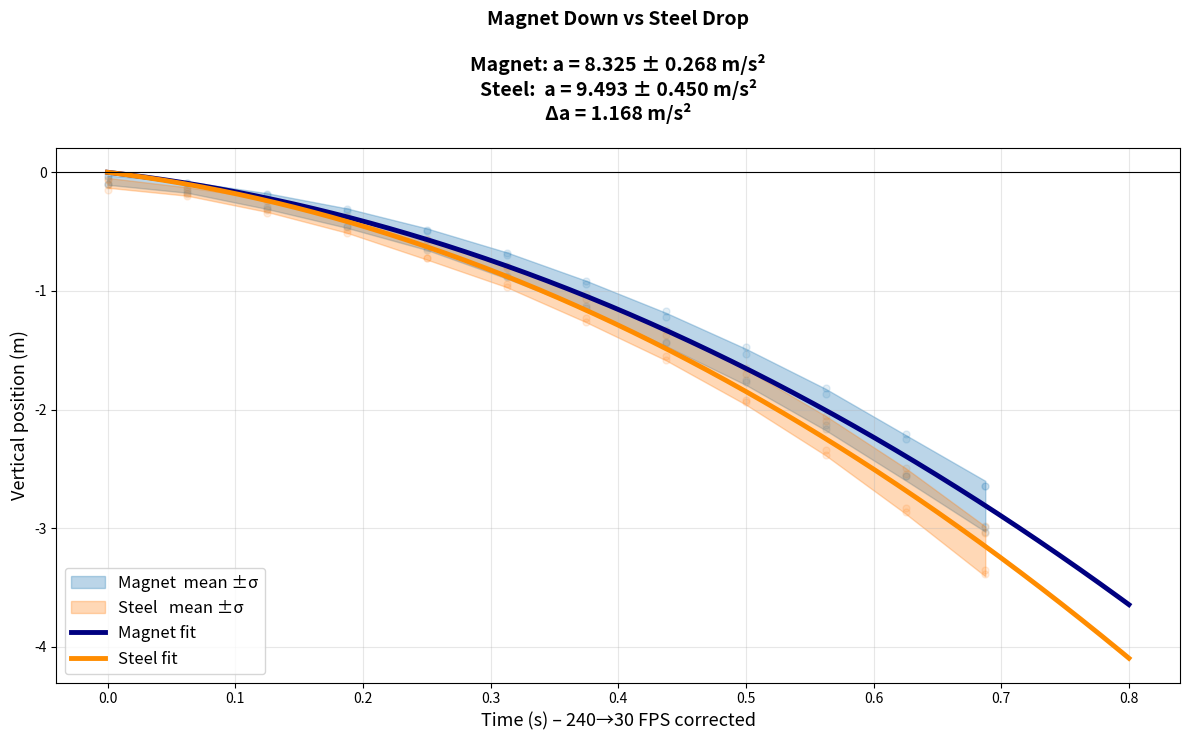

Write Python code to recreate this figure.
import numpy as np
import matplotlib.pyplot as plt
from scipy.optimize import curve_fit

# =========================================================
FPS_RECORDED = 240.0
FPS_PLAYBACK = 30.0
TIME_SCALE = FPS_PLAYBACK / FPS_RECORDED   # 0.125
# =========================================================

DATA = r"""Magnet
t	x	y	t	x	y	t	x	y	t	x	y
0.00E+00	-2.58E-01	-9.60E-02	0.00E+00	-2.66E-01	-3.69E-02	0.00E+00	-2.51E-01	-1.03E-01	0.00E+00	-2.57E-01	-2.94E-02
5.00E-01	-2.58E-01	-1.62E-01	5.00E-01	-2.58E-01	-8.86E-02	5.00E-01	-2.51E-01	-1.77E-01	5.00E-01	-2.57E-01	-8.82E-02
1.00E+00	-2.58E-01	-2.95E-01	1.00E+00	-2.51E-01	-1.85E-01	1.00E+00	-2.44E-01	-3.10E-01	1.00E+00	-2.57E-01	-1.91E-01
1.50E+00	-2.58E-01	-4.50E-01	1.50E+00	-2.51E-01	-3.10E-01	1.50E+00	-2.51E-01	-4.65E-01	1.50E+00	-2.57E-01	-3.23E-01
2.00E+00	-2.58E-01	-6.35E-01	2.00E+00	-2.51E-01	-4.87E-01	2.00E+00	-2.36E-01	-6.57E-01	2.00E+00	-2.57E-01	-4.92E-01
2.50E+00	-2.58E-01	-8.71E-01	2.50E+00	-2.44E-01	-6.79E-01	2.50E+00	-2.21E-01	-8.86E-01	2.50E+00	-2.57E-01	-6.98E-01
3.00E+00	-2.58E-01	-1.13E+00	3.00E+00	-2.29E-01	-9.15E-01	3.00E+00	-2.07E-01	-1.14E+00	3.00E+00	-2.57E-01	-9.40E-01
3.50E+00	-2.58E-01	-1.44E+00	3.50E+00	-2.14E-01	-1.17E+00	3.50E+00	-1.99E-01	-1.43E+00	3.50E+00	-2.64E-01	-1.22E+00
4.00E+00	-2.51E-01	-1.77E+00	4.00E+00	-2.07E-01	-1.47E+00	4.00E+00	-1.77E-01	-1.75E+00	4.00E+00	-2.72E-01	-1.53E+00
4.50E+00	-2.51E-01	-2.16E+00	4.50E+00	-1.92E-01	-1.82E+00	4.50E+00	-1.62E-01	-2.13E+00	4.50E+00	-2.64E-01	-1.87E+00
5.00E+00	-2.51E-01	-2.56E+00	5.00E+00	-1.77E-01	-2.21E+00	5.00E+00	-1.48E-01	-2.56E+00	5.00E+00	-2.64E-01	-2.25E+00
5.50E+00	-2.58E-01	-2.99E+00	5.50E+00	-1.70E-01	-2.64E+00	5.50E+00	-1.40E-01	-3.03E+00	5.50E+00	-2.72E-01	-2.64E+00
Steel
t	x	y	t	x	y	t	x	y	t	x	y
0.00E+00	2.95E-01	-1.11E-01	0.00E+00	2.95E-01	-6.64E-02	0.00E+00	2.88E-01	-1.48E-01	0.00E+00	3.01E-01	-5.88E-02
5.00E-01	2.95E-01	-1.85E-01	5.00E-01	2.88E-01	-1.25E-01	5.00E-01	2.95E-01	-1.99E-01	5.00E-01	2.94E-01	-1.40E-01
1.00E+00	2.80E-01	-3.17E-01	1.00E+00	2.80E-01	-2.29E-01	1.00E+00	2.80E-01	-3.40E-01	1.00E+00	2.86E-01	-2.42E-01
1.50E+00	2.73E-01	-4.87E-01	1.50E+00	2.73E-01	-3.69E-01	1.50E+00	2.73E-01	-5.09E-01	1.50E+00	2.72E-01	-3.97E-01
2.00E+00	2.58E-01	-7.23E-01	2.00E+00	2.66E-01	-5.68E-01	2.00E+00	2.66E-01	-7.23E-01	2.00E+00	2.64E-01	-5.66E-01
2.50E+00	2.51E-01	-9.45E-01	2.50E+00	2.58E-01	-7.90E-01	2.50E+00	2.51E-01	-9.67E-01	2.50E+00	2.50E-01	-8.08E-01
3.00E+00	2.36E-01	-1.23E+00	3.00E+00	2.44E-01	-1.03E+00	3.00E+00	2.29E-01	-1.26E+00	3.00E+00	2.35E-01	-1.07E+00
3.50E+00	2.29E-01	-1.55E+00	3.50E+00	2.29E-01	-1.33E+00	3.50E+00	2.21E-01	-1.58E+00	3.50E+00	2.28E-01	-1.37E+00
4.00E+00	2.14E-01	-1.92E+00	4.00E+00	2.14E-01	-1.65E+00	4.00E+00	2.07E-01	-1.94E+00	4.00E+00	2.20E-01	-1.70E+00
4.50E+00	2.07E-01	-2.34E+00	4.50E+00	2.07E-01	-2.05E+00	4.50E+00	1.99E-01	-2.38E+00	4.50E+00	2.06E-01	-2.10E+00
5.00E+00	1.92E-01	-2.83E+00	5.00E+00	1.92E-01	-2.49E+00	5.00E+00	1.85E-01	-2.86E+00	5.00E+00	1.91E-01	-2.54E+00
5.50E+00	1.77E-01	-3.35E+00	5.50E+00	1.77E-01	-2.98E+00	5.50E+00	1.70E-01	-3.39E+00	5.50E+00	1.76E-01	-3.04E+00
"""

# ==================== Robust parser ====================
def parse_trials(lines):
    trials = [[] for _ in range(4)]
    for line in lines:
        tokens = line.replace('\t', ' ').split()
        if len(tokens) < 12: continue
        for i in range(4):
            try:
                t = float(tokens[3*i])
                y = float(tokens[3*i + 2])
                trials[i].append((t, y))
            except ValueError:
                continue
    processed = []
    for raw in trials:
        if len(raw) < 5: continue
        t_raw, y_raw = zip(*raw)
        t = np.array(t_raw) * TIME_SCALE
        y = np.array(y_raw)
        processed.append({'t': t, 'y': y})
    return processed

all_lines = [l for l in DATA.split('\n') if l.strip()]
mag_trials   = parse_trials(all_lines[2:all_lines.index('Steel')])
steel_trials = parse_trials(all_lines[all_lines.index('Steel')+2:])

# ==================== Averaging ====================
def average_trials(trials):
    all_t = np.sort(np.unique(np.concatenate([tr['t'] for tr in trials])))
    y_vals = np.array([np.interp(all_t, tr['t'], tr['y']) for tr in trials])
    return all_t, np.median(y_vals, axis=0), np.std(y_vals, axis=0, ddof=1)

tM, yM_mean, yM_std = average_trials(mag_trials)
tS, yS_mean, yS_std = average_trials(steel_trials)

# ==================== Nonlinear fit ====================
def model(t, v0, a):
    return v0 * t - 0.5 * a * t**2

poptM, pcovM = curve_fit(model, tM, yM_mean, p0=[-0.5, 9.8])
v0M, aM = poptM
perrM = np.sqrt(np.diag(pcovM))

poptS, pcovS = curve_fit(model, tS, yS_mean, p0=[-0.5, 9.8])
v0S, aS = poptS
perrS = np.sqrt(np.diag(pcovS))

# ==================== Plot with results in title ====================
plt.figure(figsize=(12, 7.5))

for tr in mag_trials:    plt.scatter(tr['t'], tr['y'], c='tab:blue', alpha=0.12, s=25)
for tr in steel_trials:  plt.scatter(tr['t'], tr['y'], c='tab:orange', alpha=0.12, s=25)

plt.fill_between(tM, yM_mean-yM_std, yM_mean+yM_std, color='tab:blue',  alpha=0.3, label='Magnet  mean ±σ')
plt.fill_between(tS, yS_mean-yS_std, yS_mean+yS_std, color='tab:orange', alpha=0.3, label='Steel   mean ±σ')

tt = np.linspace(0, 0.8, 600)
plt.plot(tt, model(tt, v0M, aM), color='navy',       lw=3.5, label=f'Magnet fit')
plt.plot(tt, model(tt, v0S, aS), color='darkorange', lw=3.5, label=f'Steel fit')

plt.axhline(0, color='k', lw=0.8)
plt.xlabel("Time (s) – 240→30 FPS corrected", fontsize=13)
plt.ylabel("Vertical position (m)", fontsize=13)
plt.grid(True, alpha=0.3)

title = (f"Magnet Down vs Steel Drop\n\n"
         f"Magnet: a = {aM:.3f} ± {perrM[1]:.3f} m/s²\n"
         f"Steel:  a = {aS:.3f} ± {perrS[1]:.3f} m/s²\n"
         f"Δa = {aS-aM:.3f} m/s²")
plt.title(title, fontsize=14, fontweight='bold', pad=20)

plt.legend(fontsize=12)
plt.tight_layout()
plt.show()
